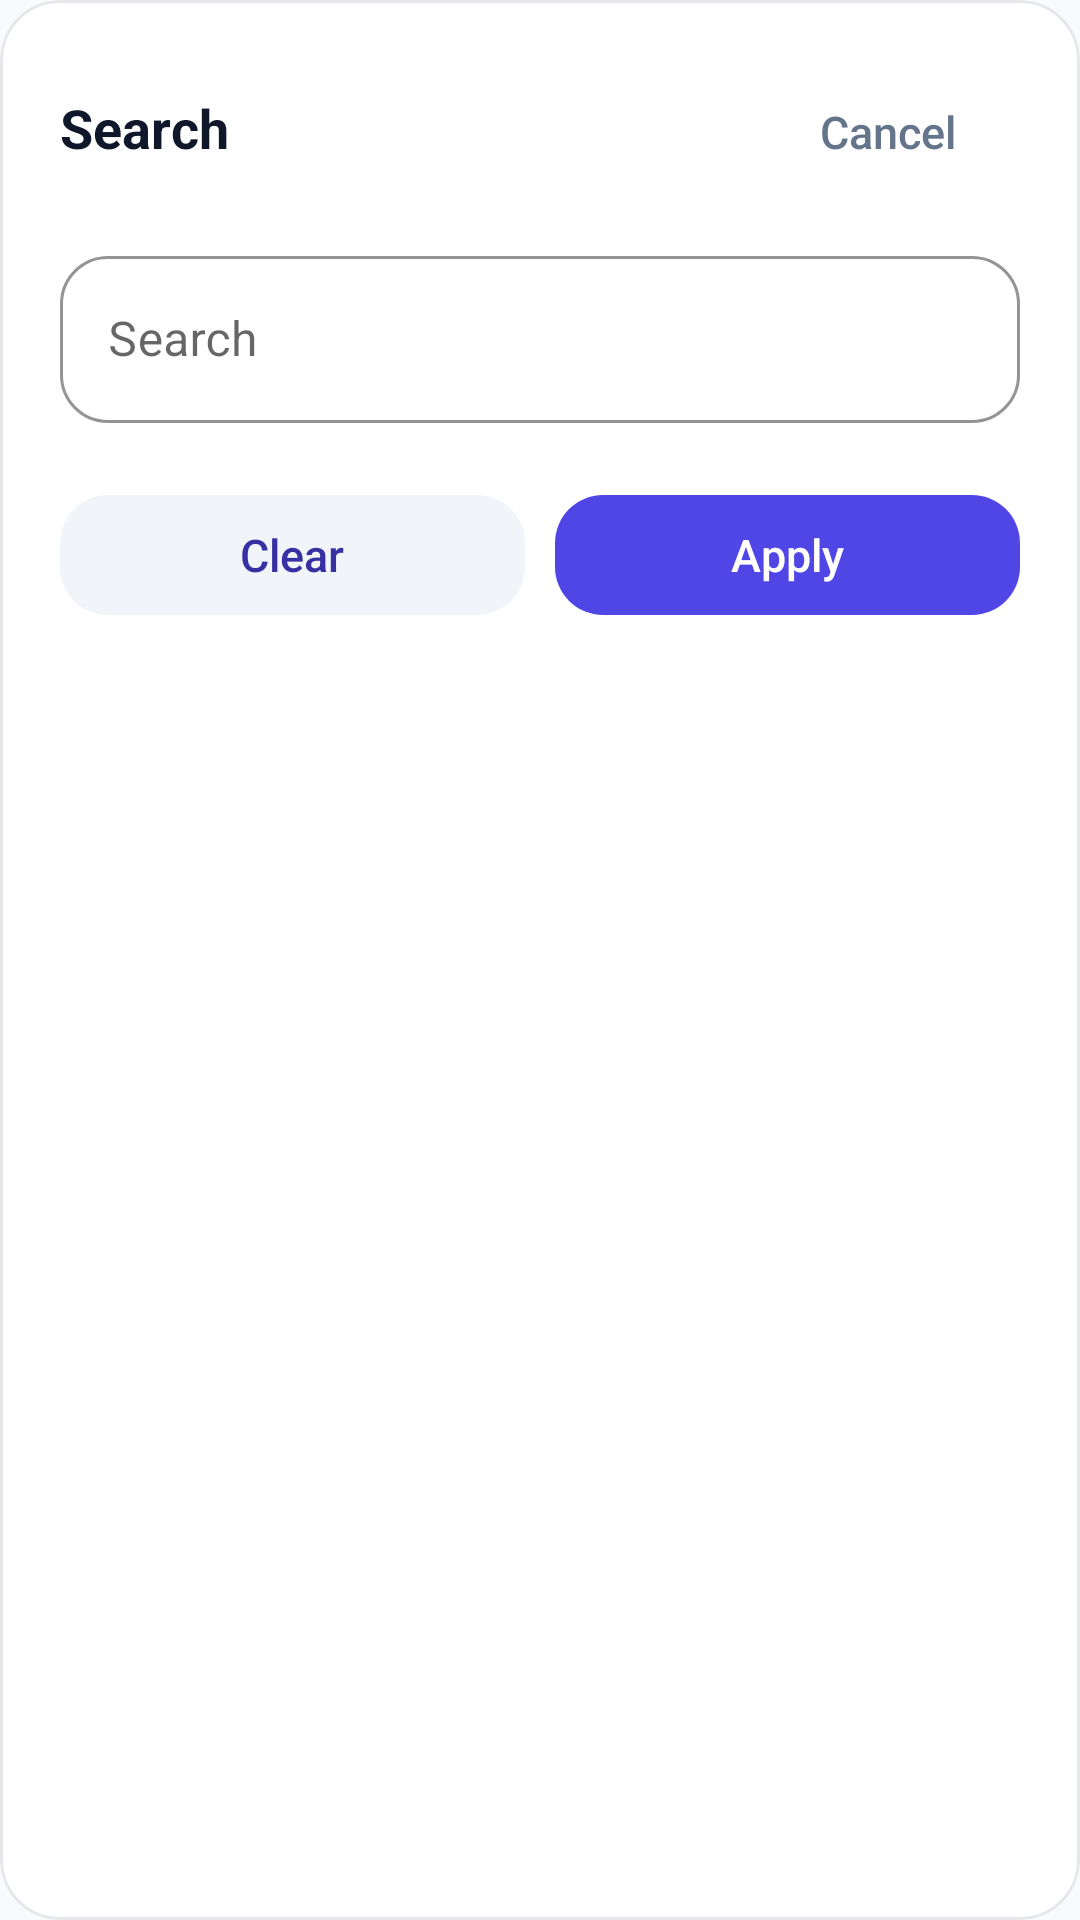

Layout XML and referenced resources for this Android screen:
<!-- AndroidManifest.xml: application theme Theme.BudJet -->
<!-- res/layout/bottom_sheet_search_operations.xml -->
<?xml version="1.0" encoding="utf-8"?>
<com.google.android.material.card.MaterialCardView xmlns:android="http://schemas.android.com/apk/res/android"
    xmlns:app="http://schemas.android.com/apk/res-auto"
    android:layout_width="match_parent"
    android:layout_height="wrap_content"
    android:layout_marginHorizontal="16dp"
    app:cardCornerRadius="20dp"
    app:cardElevation="0dp"
    app:strokeWidth="1dp"
    app:strokeColor="@color/border">

    <LinearLayout
        android:layout_width="match_parent"
        android:layout_height="wrap_content"
        android:orientation="vertical"
        android:padding="20dp">

        <LinearLayout
            android:layout_width="match_parent"
            android:layout_height="wrap_content"
            android:orientation="horizontal">

            <TextView
                android:id="@+id/tvTitle"
                android:layout_width="0dp"
                android:layout_height="wrap_content"
                android:layout_weight="1"
                android:text="@string/bottomsheet_search_title"
                android:textStyle="bold"
                android:textSize="18sp"
                android:textColor="@color/text_primary" />

            <com.google.android.material.button.MaterialButton
                android:id="@+id/btnCancel"
                style="@style/Widget.BudJet.Button.Text"
                android:layout_width="wrap_content"
                android:layout_height="wrap_content"
                android:text="@string/common_cancel"
                android:textColor="@color/text_secondary" />
        </LinearLayout>

        <com.google.android.material.textfield.TextInputLayout
            style="@style/Widget.BudJet.TextInput"
            android:layout_width="match_parent"
            android:layout_height="wrap_content"
            android:layout_marginTop="12dp"
            android:hint="@string/common_search">

            <com.google.android.material.textfield.TextInputEditText
                android:id="@+id/etSearch"
                android:layout_width="match_parent"
                android:layout_height="wrap_content"
                android:inputType="text"
                android:maxLines="1" />
        </com.google.android.material.textfield.TextInputLayout>

        <LinearLayout
            android:layout_width="match_parent"
            android:layout_height="wrap_content"
            android:layout_marginTop="18dp"
            android:orientation="horizontal">

            <com.google.android.material.button.MaterialButton
                android:id="@+id/btnClear"
                style="@style/Widget.BudJet.Button.Tonal.Neutral"
                android:layout_width="0dp"
                android:layout_weight="1"
                android:text="@string/common_clear" />

            <Space
                android:layout_width="10dp"
                android:layout_height="1dp" />

            <com.google.android.material.button.MaterialButton
                android:id="@+id/btnApply"
                style="@style/Widget.BudJet.Button"
                android:layout_width="0dp"
                android:layout_weight="1"
                android:text="@string/common_apply" />
        </LinearLayout>
    </LinearLayout>
</com.google.android.material.card.MaterialCardView>
<!-- resources referenced by this layout -->
<resources>
  <color name="border">#E5E7EB</color>
  <color name="text_primary">#0F172A</color>
  <color name="text_secondary">#64748B</color>
  <string name="bottomsheet_search_title">Search</string>
  <string name="common_apply">Apply</string>
  <string name="common_cancel">Cancel</string>
  <string name="common_clear">Clear</string>
  <string name="common_search">Search</string>
  <style name="Widget.BudJet.Button" parent="Widget.MaterialComponents.Button.UnelevatedButton">
          <item name="android:layout_height">52dp</item>
          <item name="cornerRadius">16dp</item>
          <item name="backgroundTint">@color/btn_primary_bg</item>
          <item name="android:textColor">@color/btn_primary_content</item>
          <item name="iconTint">@color/btn_primary_content</item>
          <item name="iconGravity">textStart</item>
          <item name="iconPadding">6dp</item>
          <item name="iconSize">18dp</item>
      </style>
  <style name="Widget.BudJet.Button.Text" parent="Widget.MaterialComponents.Button.TextButton">
          <item name="cornerRadius">16dp</item>
          <item name="android:textColor">@color/btn_text_content</item>
          <item name="iconTint">@color/btn_text_content</item>
      </style>
  <style name="Widget.BudJet.Button.Tonal.Neutral">
          <item name="backgroundTint">@color/btn_neutral_bg</item>
          <item name="android:textColor">@color/btn_neutral_content</item>
          <item name="iconTint">@color/btn_neutral_content</item>
      </style>
  <style name="Widget.BudJet.TextInput" parent="Widget.MaterialComponents.TextInputLayout.OutlinedBox">
  
          <item name="boxBackgroundColor">@color/card</item>
          <item name="boxStrokeColor">@color/border</item>
          <item name="boxStrokeWidth">1dp</item>
  
          <item name="boxCornerRadiusTopStart">16dp</item>
          <item name="boxCornerRadiusTopEnd">16dp</item>
          <item name="boxCornerRadiusBottomStart">16dp</item>
          <item name="boxCornerRadiusBottomEnd">16dp</item>
  
          <item name="hintTextColor">@color/text_secondary</item>
  
      </style>
  <style name="Theme.BudJet" parent="Theme.MaterialComponents.DayNight.NoActionBar">
  
          <item name="colorPrimary">@color/brand_primary</item>
          <item name="colorPrimaryVariant">@color/brand_primary_dark</item>
          <item name="colorOnPrimary">@color/white</item>
  
          <item name="colorSecondary">@color/ai_accent</item>
          <item name="colorOnSecondary">@color/white</item>
  
          
          <item name="textAppearanceButton">@style/TextAppearance.BudJet.Button</item>
  
          <item name="android:colorBackground">@color/background</item>
  
      </style>
  <color name="card">#FFFFFF</color>
  <color name="brand_primary">#4F46E5</color>
  <color name="brand_primary_dark">#4338CA</color>
  <color name="white">#FFFFFF</color>
  <color name="ai_accent">#8B5CF6</color>
  <style name="TextAppearance.BudJet.Button" parent="TextAppearance.MaterialComponents.Button">
          <item name="android:textAllCaps">false</item>
          <item name="textAllCaps">false</item>
          <item name="android:letterSpacing">0.0</item>
          <item name="android:textSize">15sp</item>
      </style>
  <color name="background">#F8FAFC</color>
</resources>
